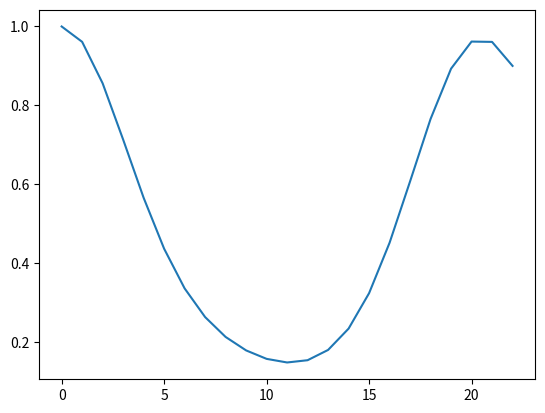

This figure's Python source:
#NEW QUANTUM WALK/SPIN CHAIN SCRIPT
##################################
#PREAMBLE
import numpy as np
import matplotlib.pyplot as plt
from scipy import linalg
##################################
#INITIAL VARIABLES
STEPS = 23
POSITIONS = 2*STEPS+1
CHAINLENGTH =5
results=[]
results2=[]
J = 0.2
J1 =0.1
I_P = np.identity((POSITIONS))
I_C = np.identity((2))
q0 = np.matrix('1;0')
q1 = np.matrix('0;1')
    
##################################
#SPINCHAIN OPERATOR

pauli_x = np.matrix(('0 1;1 0'))
pauli_y = np.matrix(('0 -1j;1j 0'))
pauli_z = np.matrix(('1 0;0 -1'))
pauli_i = np.matrix(('1 0;0 1'))

CHAIN1 = 0
CHAIN2 = 0
for v in range(CHAINLENGTH-1):
    COMPONENT1 = 1
    COMPONENT2 = 1
    for u in range(CHAINLENGTH):
        if u==v:
            COMPONENT1 = np.kron(COMPONENT1,pauli_x)
            COMPONENT2 = np.kron(COMPONENT2,pauli_y)
        elif u==v+1:
            COMPONENT1 = np.kron(COMPONENT1,pauli_x)
            COMPONENT2 = np.kron(COMPONENT2,pauli_y)
        else:
            COMPONENT1 = np.kron(COMPONENT1,pauli_i)
            COMPONENT2 = np.kron(COMPONENT2,pauli_i)

    if v==0:
        CHAIN1 = COMPONENT1 + COMPONENT2
    else:
        CHAIN2 = CHAIN2 + COMPONENT1 + COMPONENT2
A = (J1*CHAIN1 + J*CHAIN2)
A = 1j*A
EXP1 = linalg.expm(-1*A)
EXP2 = linalg.expm(A)
######################################
#INITIAL STATE   
#INITIALCOIN =               (1/np.sqrt(2))*np.matrix([[1],
#                                       [1]])
INITIALCOIN =               np.matrix([[1],
                                       [0]])
INITIALCOIN = np.outer(INITIALCOIN,INITIALCOIN)
#INITIALCHAIN = np.matrix([[0],
#                         [1]])
#INITIALCHAIN = np.outer(INITIALCHAIN,INITIALCHAIN)
INITIALCHAIN = np.matrix([[0,  0],
                                         [0,  1]])  
#SYSTEM = np.zeros((4*STEPS+2,4*STEPS+2))
#SYSTEM[2*STEPS:2*STEPS+2,2*STEPS:2*STEPS+2] = np.outer(np.conjugate(INITIALCOIN),INITIALCOIN)
#for ad in range(CHAINLENGTH-1):
#    SYSTEM = np.kron(SYSTEM,INITIALCHAIN)
A = np.kron(INITIALCOIN,INITIALCHAIN)                                         
for x in range(CHAINLENGTH-2):
    A = np.kron(A,INITIALCHAIN)
SYSTEM = A
######################################
#INITIAL STATE
INITIALCOIN1 =               (1/np.sqrt(2))*np.matrix([[1],
                                       [-1]])
INITIALCOIN1 = np.outer(INITIALCOIN1,INITIALCOIN1)
#INITIALCHAIN = np.matrix([[0],
#                         [1]])
#INITIALCHAIN = np.outer(INITIALCHAIN,INITIALCHAIN)
INITIALCHAIN1 = np.matrix([[0,  0],
                                         [0,  1]])  
#SYSTEM = np.zeros((4*STEPS+2,4*STEPS+2))
#SYSTEM[2*STEPS:2*STEPS+2,2*STEPS:2*STEPS+2] = np.outer(np.conjugate(INITIALCOIN),INITIALCOIN)
#for ad in range(CHAINLENGTH-1):
#    SYSTEM = np.kron(SYSTEM,INITIALCHAIN)
A1 = np.kron(INITIALCOIN1,INITIALCHAIN1)                                         
for x in range(CHAINLENGTH-2):
    A1 = np.kron(A1,INITIALCHAIN1)

SYSTEM1 = A1
########################################
#QUANTUM WALK

for r in range(STEPS):
    
    #Coin Meaurement
    x = np.zeros((2,2))
    y = np.zeros((2,2))
    for i in range(2):
        ket_i = np.zeros(2)
        ket_i[i] = 1
        M_i = np.matrix.getH(ket_i)
        M_A= np.kron(I_C,M_i)
        if CHAINLENGTH == 2:
            x = x + np.matrix(M_A)*SYSTEM*np.matrix.getH(M_A)
        if CHAINLENGTH > 2:
            for i1 in range(2):
                ket_i = np.zeros(2)
                ket_i[i1] = 1
                M_i = np.matrix.getH(ket_i)
                M_B = np.kron(M_A,M_i)
                if CHAINLENGTH == 3:
                    x = x + np.matrix(M_B)*SYSTEM*np.matrix.getH(M_B)
                if CHAINLENGTH > 3:
                    for i2 in range(2):
                        ket_i = np.zeros(2)
                        ket_i[i2] = 1
                        M_i = np.matrix.getH(ket_i)
                        M_C = np.kron(M_B,M_i)
                        if CHAINLENGTH == 4:
                            x = x + np.matrix(M_C)*SYSTEM*np.matrix.getH(M_C)
                        if CHAINLENGTH > 4:
                            for i3 in range(2):
                                ket_i = np.zeros(2)
                                ket_i[i3] = 1
                                M_i = np.matrix.getH(ket_i)
                                M_D = np.kron(M_C,M_i)
                                if CHAINLENGTH == 5:
                                    x = x + np.matrix(M_D)*SYSTEM*np.matrix.getH(M_D)
                                if CHAINLENGTH > 5:
                                    for i4 in range(2):
                                        ket_i = np.zeros(2)
                                        ket_i[i4] = 1
                                        M_i = np.matrix.getH(ket_i)
                                        M_E = np.kron(M_D,M_i)
                                        if CHAINLENGTH == 6:
                                            x = x + np.matrix(M_E)*SYSTEM*np.matrix.getH(M_E)
                                        if CHAINLENGTH > 6:
                                            for i5 in range(2):
                                                ket_i = np.zeros(2)
                                                ket_i[i5] = 1
                                                M_i = np.matrix.getH(ket_i)
                                                M_F = np.kron(M_E,M_i)
                                                if CHAINLENGTH == 7:
                                                    x = x + np.matrix(M_F)*SYSTEM*np.matrix.getH(M_F)
                                                if CHAINLENGTH > 7:
                                                    for i6 in range(2):
                                                        ket_i = np.zeros(2)
                                                        ket_i[i6] = 1
                                                        M_i = np.matrix.getH(ket_i)
                                                        M_G = np.kron(M_F,M_i)
                                                        if CHAINLENGTH == 8:
                                                            x = x + np.matrix(M_G)*SYSTEM*np.matrix.getH(M_G)
                                                        if CHAINLENGTH > 8:
                                                            for i7 in range(2):
                                                                ket_i = np.zeros(2)
                                                                ket_i[i7] = 1
                                                                M_i = np.matrix.getH(ket_i)
                                                                M_H = np.kron(M_G,M_i)
                                                                if CHAINLENGTH == 9:
                                                                    x = x + np.matrix(M_H)*SYSTEM*np.matrix.getH(M_H)
                                                                if CHAINLENGTH > 9:
                                                                    for i8 in range(2):
                                                                        ket_i = np.zeros(2)
                                                                        ket_i[i8] = 1
                                                                        M_i = np.matrix.getH(ket_i)
                                                                        M_I = np.kron(M_H,M_i)
                                                                        if CHAINLENGTH == 10:
                                                                            x = x + np.matrix(M_I)*SYSTEM*np.matrix.getH(M_I)
                                                                        if CHAINLENGTH > 10:
                                                                            for i9 in range(2):
                                                                                ket_i = np.zeros(2)
                                                                                ket_i[i9] = 1
                                                                                M_i = np.matrix.getH(ket_i)
                                                                                M_J = np.kron(M_I,M_i)
                                                                                if CHAINLENGTH == 11:
                                                                                    x = x + np.matrix(M_J)*SYSTEM*np.matrix.getH(M_J)           
               
#                x = x + np.matrix(M_)*SYSTEM*np.matrix.getH(M_)
#                y = y + np.matrix(M_C)*SYSTEM1*np.matrix.getH(M_C)
    y = INITIALCHAIN
    z = linalg.sqrtm(np.conj(x-y)*(x-y))
    results.append(0.5*np.absolute(np.trace(z)))
#    z = np.conj(x-y)*(x-y)
    
    SYSTEM = np.matrix(EXP1)*np.matrix(SYSTEM)*np.matrix(EXP2) 
#

#    SYSTEM1 = np.matrix(EXP1)*np.matrix(SYSTEM1)*np.matrix(EXP2)           
    
plt.figure()
plt.plot(results)

